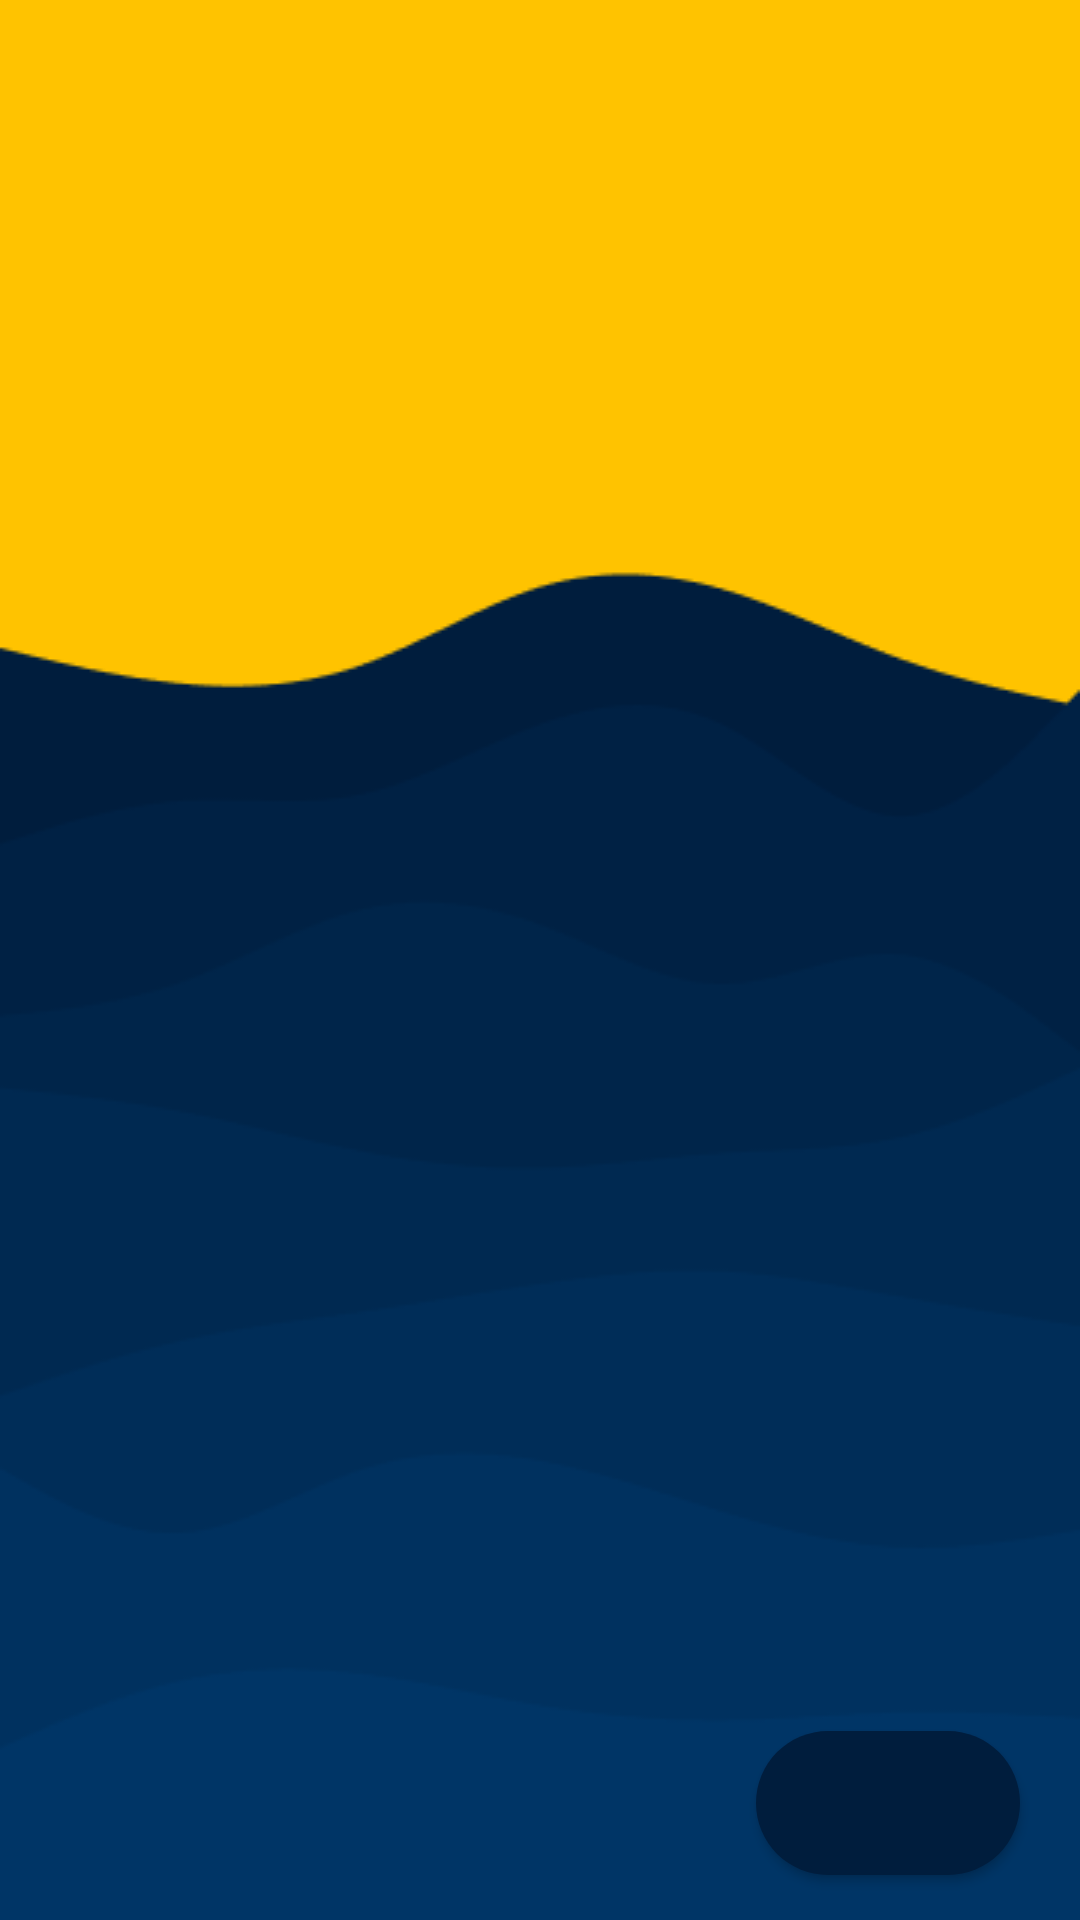

The Android layout XML behind this screen, and the referenced resources:
<!-- AndroidManifest.xml: application theme Theme.10119211UTS. -->
<!-- res/layout/activity_walk_through1.xml -->
<?xml version="1.0" encoding="utf-8"?>
<androidx.constraintlayout.widget.ConstraintLayout xmlns:android="http://schemas.android.com/apk/res/android"
    xmlns:app="http://schemas.android.com/apk/res-auto"
    xmlns:tools="http://schemas.android.com/tools"
    android:layout_width="match_parent"
    android:layout_height="match_parent"
    tools:context=".WalkThrough1"
    android:background="@drawable/background"
    >
    <Button
        android:id="@+id/vp1_buttonOnBoard"
        android:layout_width="wrap_content"
        android:layout_height="wrap_content"
        android:background="@drawable/onboarding_indicator_active"
        android:fontFamily="@font/bold"
        android:textAllCaps="false"
        android:textColor="@color/Photo"
        android:textSize="15sp"
        app:layout_constraintBottom_toBottomOf="parent"
        app:layout_constraintEnd_toEndOf="parent"
        android:layout_marginEnd="20dp"
        android:layout_marginBottom="15dp"

        />

    <androidx.viewpager2.widget.ViewPager2
        android:layout_width="match_parent"
        android:layout_height="match_parent"
        android:id="@+id/vp1_onboardingvp"/>

    <LinearLayout
        android:layout_width="0dp"
        android:layout_height="wrap_content"
        android:id="@+id/vp1_layoutOnBoardingIndicator"
        android:layout_marginStart="20dp"
        android:layout_marginEnd="20dp"
        android:orientation="horizontal"
        android:padding="15dp"
        app:layout_constraintBottom_toBottomOf="@+id/vp1_buttonOnBoard"
        app:layout_constraintEnd_toStartOf="@id/vp1_buttonOnBoard"
        app:layout_constraintStart_toStartOf="parent"
        app:layout_constraintTop_toTopOf="@id/vp1_buttonOnBoard"/>


</androidx.constraintlayout.widget.ConstraintLayout>
<!-- resources referenced by this layout -->
<resources>
  <color name="Photo">#ffd60a</color>
  <!-- drawable background: png bitmap (drawable, 7131 bytes) -->
  <!-- drawable onboarding_indicator_active (drawable) -->
  <?xml version="1.0" encoding="utf-8"?>
  <shape xmlns:android="http://schemas.android.com/apk/res/android" android:shape="rectangle">
   <size android:width="20dp" android:height="8dp" />
      <corners android:radius="25dp"/>
      <solid android:color="@color/Primary"/>
  
  </shape>
  <style name="Theme.10119211UTS." parent="Theme.AppCompat.Light.NoActionBar">
          
          <item name="colorPrimary">@color/Primary</item>
          <item name="colorPrimaryVariant">@color/Secondary</item>
          <item name="colorOnPrimary">@color/Photo</item>
          
          <item name="colorSecondary">@color/Icon</item>
          <item name="colorSecondaryVariant">@color/Image</item>
          <item name="colorOnSecondary">@color/Text</item>
          
          <item name="android:statusBarColor" tools:targetApi="l">?attr/colorPrimaryVariant</item>
          
      </style>
  <color name="Primary">#001d3d</color>
  <color name="Secondary">#000814</color>
  <color name="Icon">#ffd60a</color>
  <color name="Image">#003566</color>
  <color name="Text">#d4d4d4</color>
</resources>
